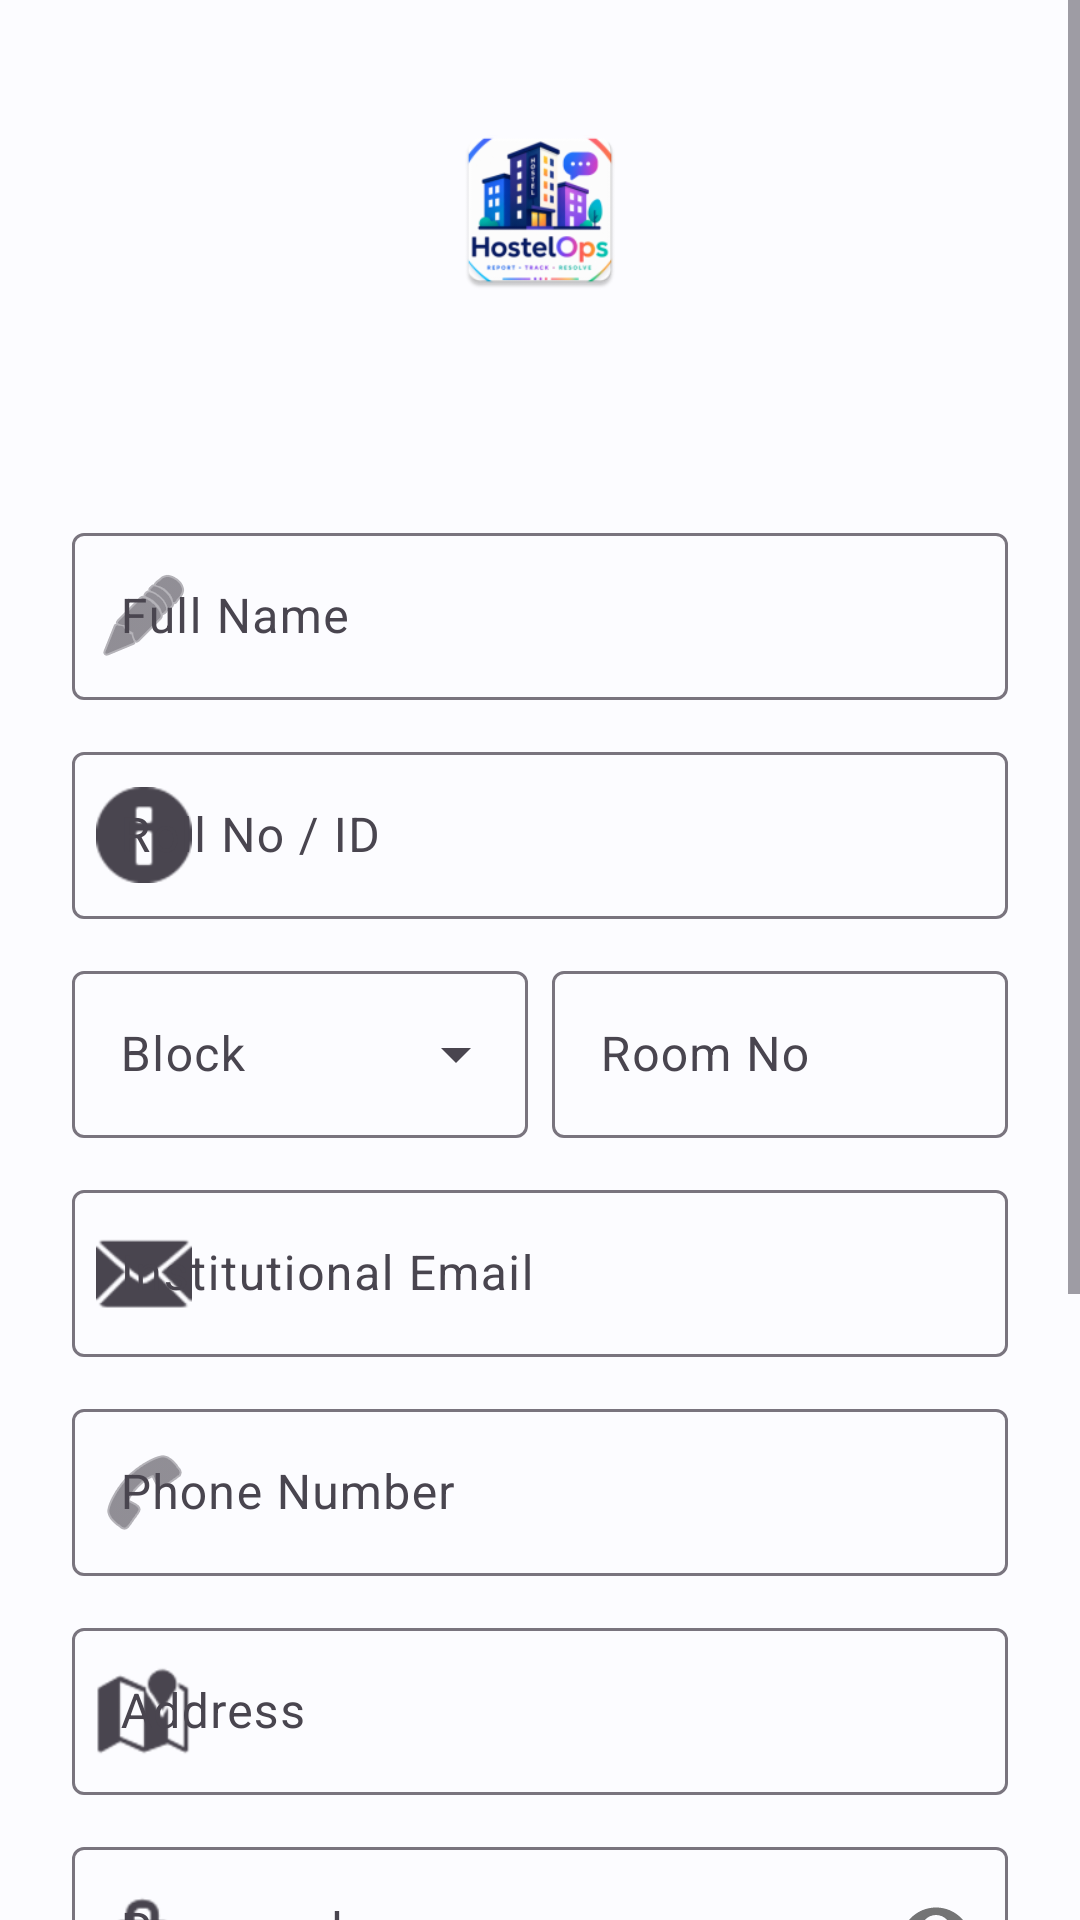

Android layout source for this screen:
<!-- AndroidManifest.xml: application theme Theme.HostelOps -->
<!-- res/layout/fragment_signup.xml -->
<?xml version="1.0" encoding="utf-8"?>
<ScrollView xmlns:android="http://schemas.android.com/apk/res/android"
    xmlns:app="http://schemas.android.com/apk/res-auto"
    android:layout_width="match_parent"
    android:layout_height="match_parent"
    android:background="@color/md_theme_background"
    android:fillViewport="true">

    <androidx.constraintlayout.widget.ConstraintLayout
        android:layout_width="match_parent"
        android:layout_height="wrap_content"
        android:padding="24dp">

        <ImageView
            android:id="@+id/imgLogo"
            android:layout_width="60dp"
            android:layout_height="60dp"
            android:layout_marginTop="16dp"
            android:contentDescription="@string/app_logo_desc"
            android:src="@mipmap/ic_launcher"
            app:layout_constraintEnd_toEndOf="parent"
            app:layout_constraintStart_toStartOf="parent"
            app:layout_constraintTop_toTopOf="parent" />

        <TextView
            android:id="@+id/tvSignupTitle"
            android:layout_width="wrap_content"
            android:layout_height="wrap_content"
            android:layout_marginTop="16dp"
            android:textAppearance="@style/TextAppearance.Material3.HeadlineSmall"
            android:textStyle="bold"
            app:layout_constraintEnd_toEndOf="parent"
            app:layout_constraintStart_toStartOf="parent"
            app:layout_constraintTop_toBottomOf="@id/imgLogo" />

        <com.google.android.material.textfield.TextInputLayout
            android:id="@+id/tilName"
            style="@style/Widget.Material3.TextInputLayout.OutlinedBox"
            android:layout_width="match_parent"
            android:layout_height="wrap_content"
            android:layout_marginTop="24dp"
            android:hint="@string/name_hint"
            app:layout_constraintTop_toBottomOf="@id/tvSignupTitle"
            app:startIconDrawable="@android:drawable/ic_menu_edit">

            <com.google.android.material.textfield.TextInputEditText
                android:id="@+id/etName"
                android:layout_width="match_parent"
                android:layout_height="wrap_content"
                android:inputType="textPersonName" />
        </com.google.android.material.textfield.TextInputLayout>

        <com.google.android.material.textfield.TextInputLayout
            android:id="@+id/tilRollNo"
            style="@style/Widget.Material3.TextInputLayout.OutlinedBox"
            android:layout_width="match_parent"
            android:layout_height="wrap_content"
            android:layout_marginTop="12dp"
            android:hint="@string/roll_no_hint"
            app:layout_constraintTop_toBottomOf="@id/tilName"
            app:startIconDrawable="@android:drawable/ic_dialog_info">

            <com.google.android.material.textfield.TextInputEditText
                android:id="@+id/etRollNo"
                android:layout_width="match_parent"
                android:layout_height="wrap_content"
                android:inputType="text" />
        </com.google.android.material.textfield.TextInputLayout>

        
        <LinearLayout
            android:id="@+id/layoutStudentFields"
            android:layout_width="match_parent"
            android:layout_height="wrap_content"
            android:orientation="horizontal"
            android:layout_marginTop="12dp"
            app:layout_constraintTop_toBottomOf="@id/tilRollNo">

            <com.google.android.material.textfield.TextInputLayout
                android:id="@+id/tilBlock"
                style="@style/Widget.Material3.TextInputLayout.OutlinedBox.ExposedDropdownMenu"
                android:layout_width="0dp"
                android:layout_height="wrap_content"
                android:layout_weight="1"
                android:layout_marginEnd="8dp"
                android:hint="Block">

                <AutoCompleteTextView
                    android:id="@+id/spinnerBlock"
                    android:layout_width="match_parent"
                    android:layout_height="wrap_content"
                    android:inputType="none" />
            </com.google.android.material.textfield.TextInputLayout>

            <com.google.android.material.textfield.TextInputLayout
                android:id="@+id/tilRoomNo"
                style="@style/Widget.Material3.TextInputLayout.OutlinedBox"
                android:layout_width="0dp"
                android:layout_height="wrap_content"
                android:layout_weight="1"
                android:hint="Room No">

                <com.google.android.material.textfield.TextInputEditText
                    android:id="@+id/etRoomNo"
                    android:layout_width="match_parent"
                    android:layout_height="wrap_content"
                    android:inputType="text" />
            </com.google.android.material.textfield.TextInputLayout>
        </LinearLayout>

        <com.google.android.material.textfield.TextInputLayout
            android:id="@+id/tilEmail"
            style="@style/Widget.Material3.TextInputLayout.OutlinedBox"
            android:layout_width="match_parent"
            android:layout_height="wrap_content"
            android:layout_marginTop="12dp"
            android:hint="@string/email_hint"
            app:layout_constraintTop_toBottomOf="@id/layoutStudentFields"
            app:startIconDrawable="@android:drawable/ic_dialog_email">

            <com.google.android.material.textfield.TextInputEditText
                android:id="@+id/etEmail"
                android:layout_width="match_parent"
                android:layout_height="wrap_content"
                android:inputType="textEmailAddress" />
        </com.google.android.material.textfield.TextInputLayout>

        <com.google.android.material.textfield.TextInputLayout
            android:id="@+id/tilPhone"
            style="@style/Widget.Material3.TextInputLayout.OutlinedBox"
            android:layout_width="match_parent"
            android:layout_height="wrap_content"
            android:layout_marginTop="12dp"
            android:hint="@string/phone_hint"
            app:layout_constraintTop_toBottomOf="@id/tilEmail"
            app:startIconDrawable="@android:drawable/ic_menu_call">

            <com.google.android.material.textfield.TextInputEditText
                android:id="@+id/etPhone"
                android:layout_width="match_parent"
                android:layout_height="wrap_content"
                android:inputType="phone" />
        </com.google.android.material.textfield.TextInputLayout>

        <com.google.android.material.textfield.TextInputLayout
            android:id="@+id/tilAddress"
            style="@style/Widget.Material3.TextInputLayout.OutlinedBox"
            android:layout_width="match_parent"
            android:layout_height="wrap_content"
            android:layout_marginTop="12dp"
            android:hint="@string/address_hint"
            app:layout_constraintTop_toBottomOf="@id/tilPhone"
            app:startIconDrawable="@android:drawable/ic_dialog_map">

            <com.google.android.material.textfield.TextInputEditText
                android:id="@+id/etAddress"
                android:layout_width="match_parent"
                android:layout_height="wrap_content"
                android:inputType="textPostalAddress" />
        </com.google.android.material.textfield.TextInputLayout>

        <com.google.android.material.textfield.TextInputLayout
            android:id="@+id/tilPassword"
            style="@style/Widget.Material3.TextInputLayout.OutlinedBox"
            android:layout_width="match_parent"
            android:layout_height="wrap_content"
            android:layout_marginTop="12dp"
            android:hint="@string/password_hint"
            app:layout_constraintTop_toBottomOf="@id/tilAddress"
            app:passwordToggleEnabled="true"
            app:startIconDrawable="@android:drawable/ic_lock_idle_lock">

            <com.google.android.material.textfield.TextInputEditText
                android:id="@+id/etPassword"
                android:layout_width="match_parent"
                android:layout_height="wrap_content"
                android:inputType="textPassword" />
        </com.google.android.material.textfield.TextInputLayout>

        <com.google.android.material.button.MaterialButton
            android:id="@+id/btnSignup"
            android:layout_width="match_parent"
            android:layout_height="56dp"
            android:layout_marginTop="24dp"
            android:text="@string/signup"
            app:cornerRadius="16dp"
            app:layout_constraintTop_toBottomOf="@id/tilPassword" />

        <TextView
            android:id="@+id/tvOr"
            android:layout_width="wrap_content"
            android:layout_height="wrap_content"
            android:layout_marginTop="16dp"
            android:text="@string/or_text"
            android:textAppearance="@style/TextAppearance.Material3.LabelLarge"
            android:textColor="@color/md_theme_onSurfaceVariant"
            app:layout_constraintEnd_toEndOf="parent"
            app:layout_constraintStart_toStartOf="parent"
            app:layout_constraintTop_toBottomOf="@id/btnSignup" />

        <com.google.android.material.button.MaterialButton
            android:id="@+id/btnGoogleSignup"
            style="@style/Widget.Material3.Button.OutlinedButton"
            android:layout_width="match_parent"
            android:layout_height="56dp"
            android:layout_marginTop="16dp"
            android:text="@string/signup_with_google"
            app:cornerRadius="16dp"
            app:icon="@android:drawable/ic_menu_send"
            app:layout_constraintTop_toBottomOf="@id/tvOr" />

        <TextView
            android:id="@+id/tvLoginLink"
            android:layout_width="wrap_content"
            android:layout_height="wrap_content"
            android:layout_marginTop="24dp"
            android:layout_marginBottom="24dp"
            android:text="@string/already_have_account"
            android:textAppearance="@style/TextAppearance.Material3.BodyMedium"
            android:textColor="@color/md_theme_primary"
            android:textStyle="bold"
            app:layout_constraintBottom_toBottomOf="parent"
            app:layout_constraintEnd_toEndOf="parent"
            app:layout_constraintStart_toStartOf="parent"
            app:layout_constraintTop_toBottomOf="@id/btnGoogleSignup" />

    </androidx.constraintlayout.widget.ConstraintLayout>
</ScrollView>
<!-- resources referenced by this layout -->
<resources>
  <color name="md_theme_background">#fcfcff</color>
  <color name="md_theme_onSurfaceVariant">#42474e</color>
  <color name="md_theme_primary">#006495</color>
  <!-- mipmap ic_launcher: webp bitmap (mipmap-hdpi, 5882 bytes) -->
  <string name="address_hint">Address</string>
  <string name="already_have_account">Already have an account? Login here</string>
  <string name="app_logo_desc">App Logo</string>
  <string name="email_hint">Institutional Email</string>
  <string name="name_hint">Full Name</string>
  <string name="or_text">OR</string>
  <string name="password_hint">Password</string>
  <string name="phone_hint">Phone Number</string>
  <string name="roll_no_hint">Roll No / ID</string>
  <string name="signup">Signup</string>
  <string name="signup_with_google">Signup with Google</string>
  <style name="Theme.HostelOps" parent="Theme.Material3.DayNight.NoActionBar">
          
          <item name="colorPrimary">@color/md_theme_primary</item>
          <item name="colorOnPrimary">@color/md_theme_onPrimary</item>
          <item name="colorPrimaryContainer">@color/md_theme_primaryContainer</item>
          <item name="colorOnPrimaryContainer">@color/md_theme_onPrimaryContainer</item>
  
          <item name="colorSecondary">@color/md_theme_secondary</item>
          <item name="colorOnSecondary">@color/md_theme_onSecondary</item>
          <item name="colorSecondaryContainer">@color/md_theme_secondaryContainer</item>
          <item name="colorOnSecondaryContainer">@color/md_theme_onSecondaryContainer</item>
  
          <item name="android:statusBarColor">@color/md_theme_surface</item>
          <item name="android:windowLightStatusBar">true</item>
  
          <item name="android:windowBackground">@color/md_theme_background</item>
      </style>
  <color name="md_theme_onPrimary">#ffffff</color>
  <color name="md_theme_primaryContainer">#cbe6ff</color>
  <color name="md_theme_onPrimaryContainer">#001e30</color>
  <color name="md_theme_secondary">#50606e</color>
  <color name="md_theme_onSecondary">#ffffff</color>
  <color name="md_theme_secondaryContainer">#d3e5f5</color>
  <color name="md_theme_onSecondaryContainer">#0c1d29</color>
  <color name="md_theme_surface">#fcfcff</color>
</resources>
